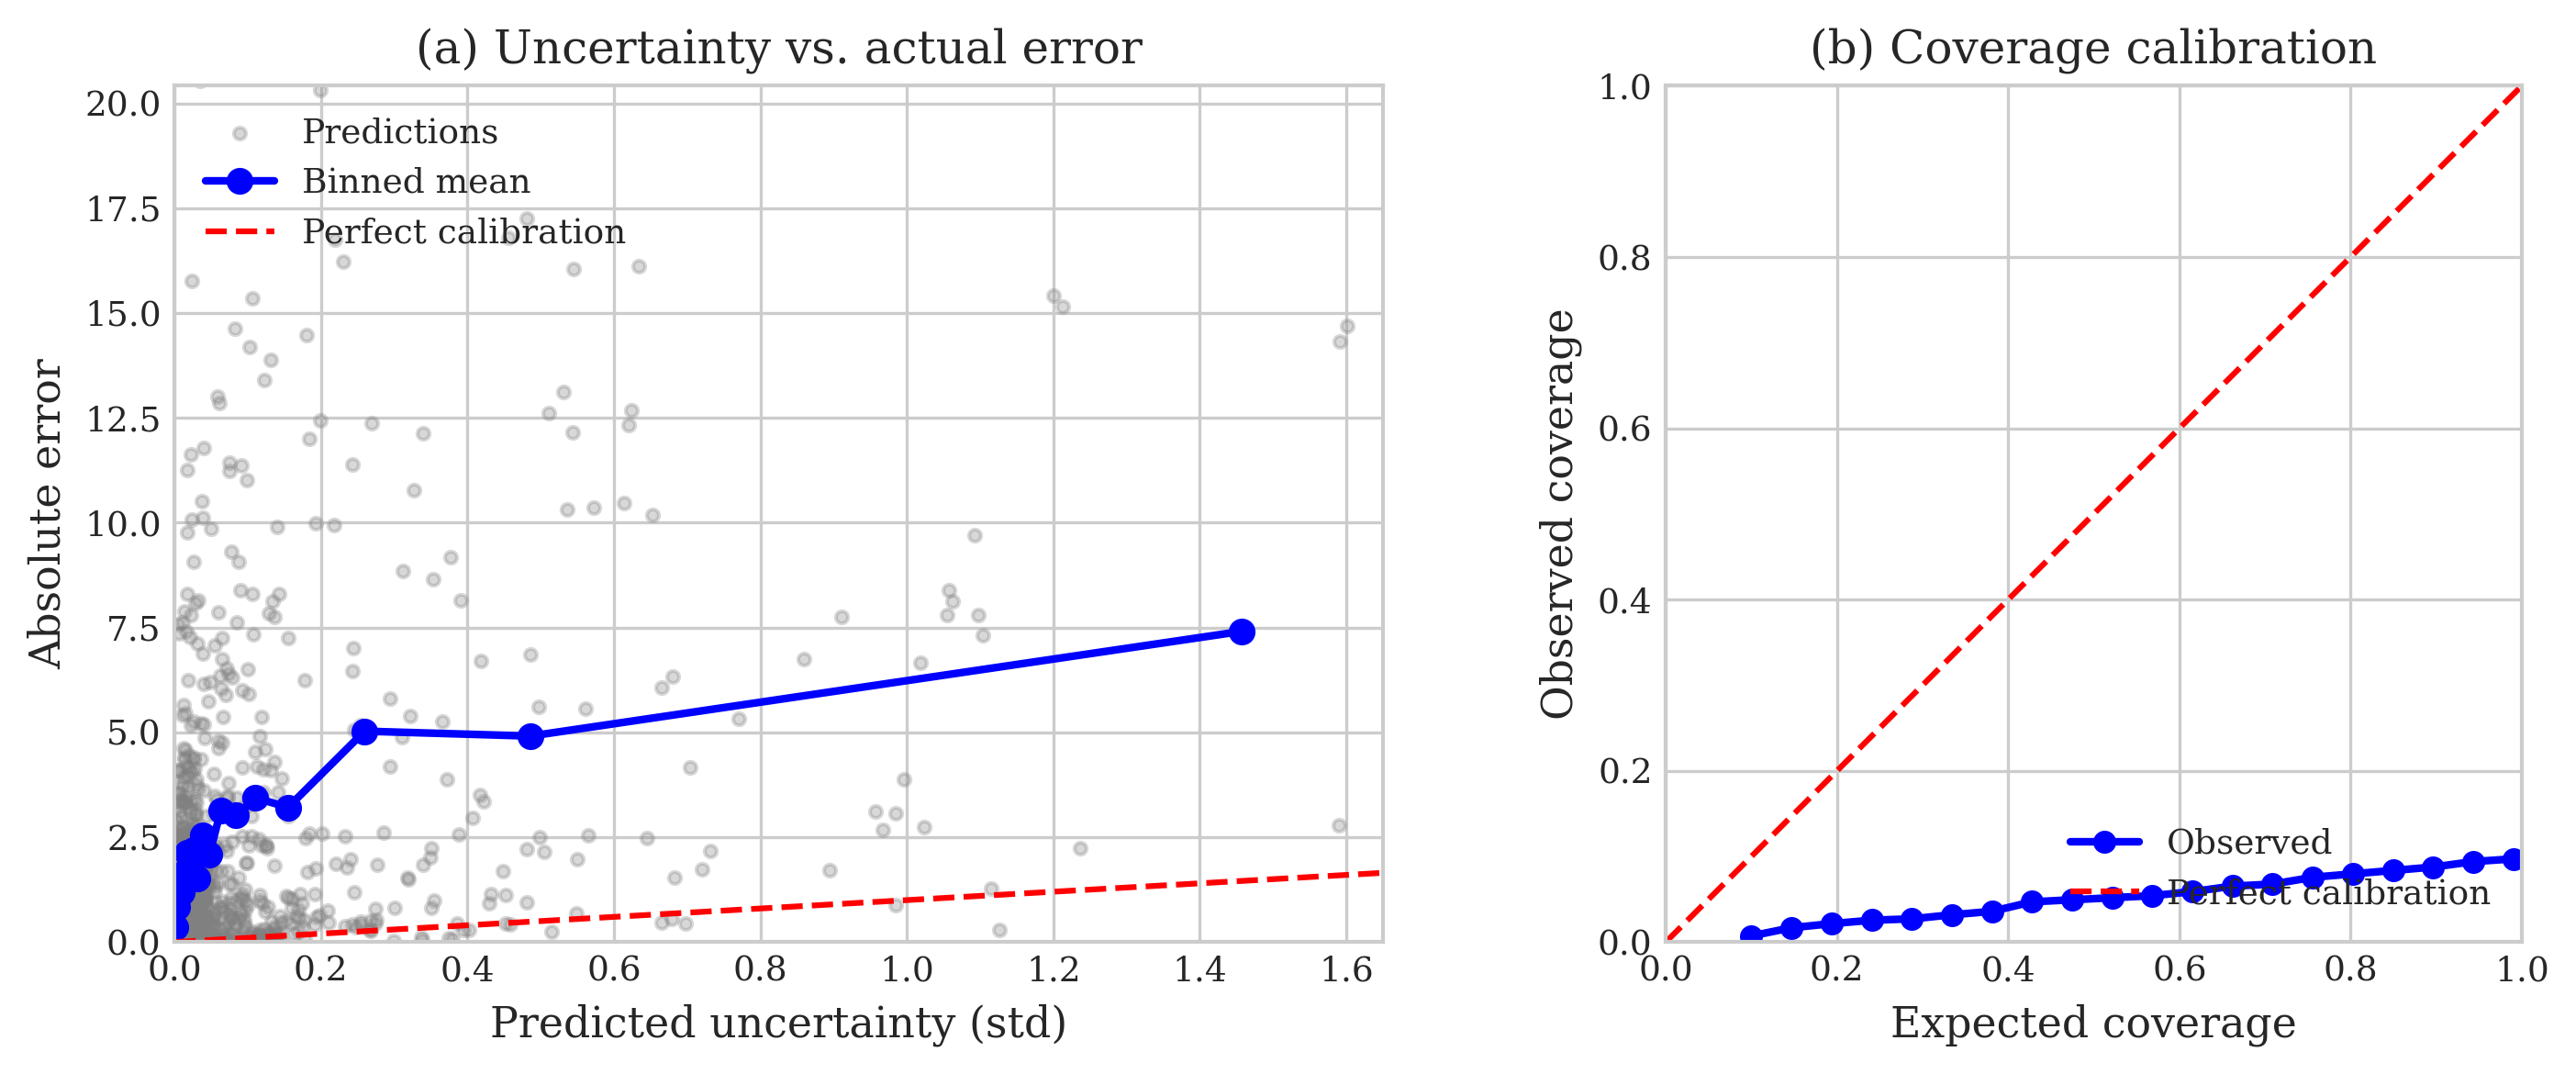

The table this chart was drawn from, first rows:
dataset, error, uncertainty
solar_flare, 0.008066, 0.001256
solar_flare, 0.1354, 0.01298
solar_flare, 0.09756, 0.00118
solar_flare, 0.09664, 0.05863
solar_flare, 0.04282, 0.001187
solar_flare, 0.1936, 0.1268
solar_flare, 0.204, 0.005397
solar_flare, 0.01818, 0.001383
solar_flare, 0.0404, 0.1184
solar_flare, 0.4513, 0.03978
solar_flare, 0.6451, 0.1972
solar_flare, 0.1879, 0.1147
solar_flare, 0.01155, 0.04015
solar_flare, 0.2038, 0.1375
solar_flare, 0.03459, 0.001249
solar_flare, 0.06154, 0.0008869
solar_flare, 0.085, 0.01487
solar_flare, 0.5156, 0.1528
solar_flare, 0.06184, 0.008159
solar_flare, 2.299, 0.004872
solar_flare, 0.1502, 0.00744
solar_flare, 0.9808, 0.3541
solar_flare, 0.07806, 0.1462
solar_flare, 0.09035, 0.002007
solar_flare, 0.01965, 0.1459
solar_flare, 0.6244, 0.008039
solar_flare, 0.01566, 0.00856
solar_flare, 0.06874, 0.00197
solar_flare, 0.09756, 0.0009339
solar_flare, 0.0982, 0.1408
solar_flare, 0.008059, 0.001883
solar_flare, 0.05232, 0.03985
solar_flare, 0.305, 0.04337
solar_flare, 0.02934, 0.03459
solar_flare, 0.9024, 0.0009339
solar_flare, 0.1363, 0.003352
solar_flare, 0.09022, 0.002009
solar_flare, 0.9024, 0.003783
solar_flare, 0.02201, 0.08029
solar_flare, 2.516, 0.1055
solar_flare, 2.634, 0.6646
solar_flare, 1.235, 0.000961
solar_flare, 0.008042, 0.003009
solar_flare, 0.01396, 0.02823
solar_flare, 0.01566, 0.00856
solar_flare, 0.08032, 0.02819
solar_flare, 0.00785, 0.03798
solar_flare, 0.1879, 0.1147
solar_flare, 0.09756, 0.0009339
solar_flare, 0.00369, 0.07654
solar_flare, 0.4653, 0.01025
solar_flare, 0.07114, 0.002069
solar_flare, 0.06154, 0.001708
solar_flare, 0.06411, 0.02821
solar_flare, 0.457, 0.00273
solar_flare, 0.6154, 0.1666
solar_flare, 0.06153, 0.003728
solar_flare, 0.06925, 0.04883
solar_flare, 0.02201, 0.08029
solar_flare, 0.9072, 0.001737
... 1,196 more rows
